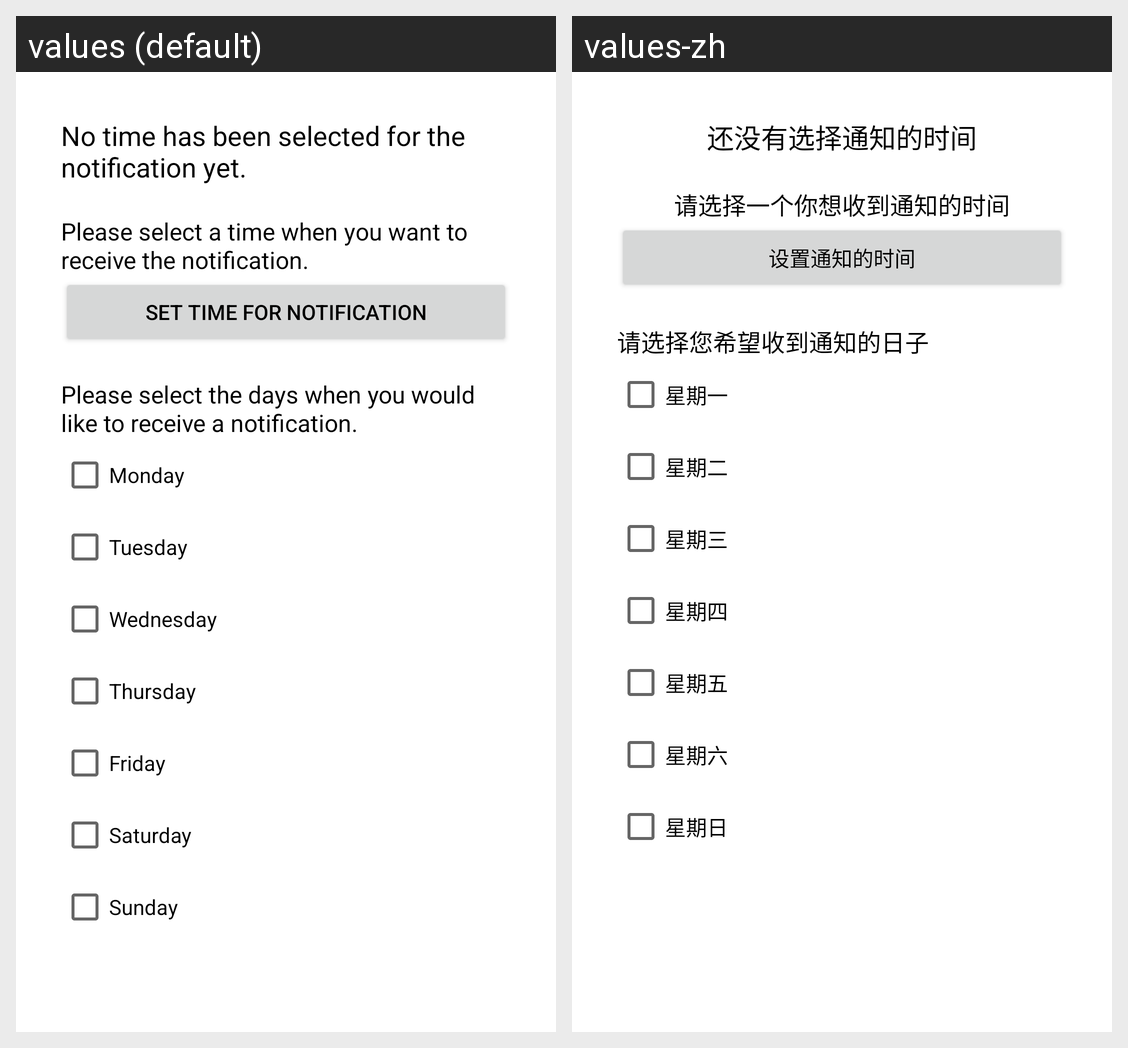

The Android screen above is rendered under two locales of the same app. Produce the string resources it draws, with the default and per-locale values.
Android screen res/layout/activity_notifications.xml rendered under 2 locales, left to right: values (default), values-zh. Device: Nexus 5 (rendered at 1080×1920; each locale shown at half size, 540×960, under a caption strip naming it); theme Theme.SlimCat.
Strings drawn on this screen, with the default value and each locale's value (text and hints the layout hard-codes, and strings that could not be matched under every locale, appear in the picture but are not listed):

notification_Alarm
  values: No time has been selected for the notification yet.
  values-zh: 还没有选择通知的时间

notifications_time
  values: Please select a time when you want to receive the notification.
  values-zh: 请选择一个你想收到通知的时间

notifications_text_timePicker_Button
  values: Set Time for Notification
  values-zh: 设置通知的时间

notifications_day
  values: Please select the days when you would like to receive a notification.
  values-zh: 请选择您希望收到通知的日子

notifications_Monday
  values: Monday
  values-zh: 星期一

notifications_Tuesday
  values: Tuesday
  values-zh: 星期二

notifications_Wednesday
  values: Wednesday
  values-zh: 星期三

notifications_Thursday
  values: Thursday
  values-zh: 星期四

notifications_Friday
  values: Friday
  values-zh: 星期五

notifications_Saturday
  values: Saturday
  values-zh: 星期六

notifications_Sunday
  values: Sunday
  values-zh: 星期日
